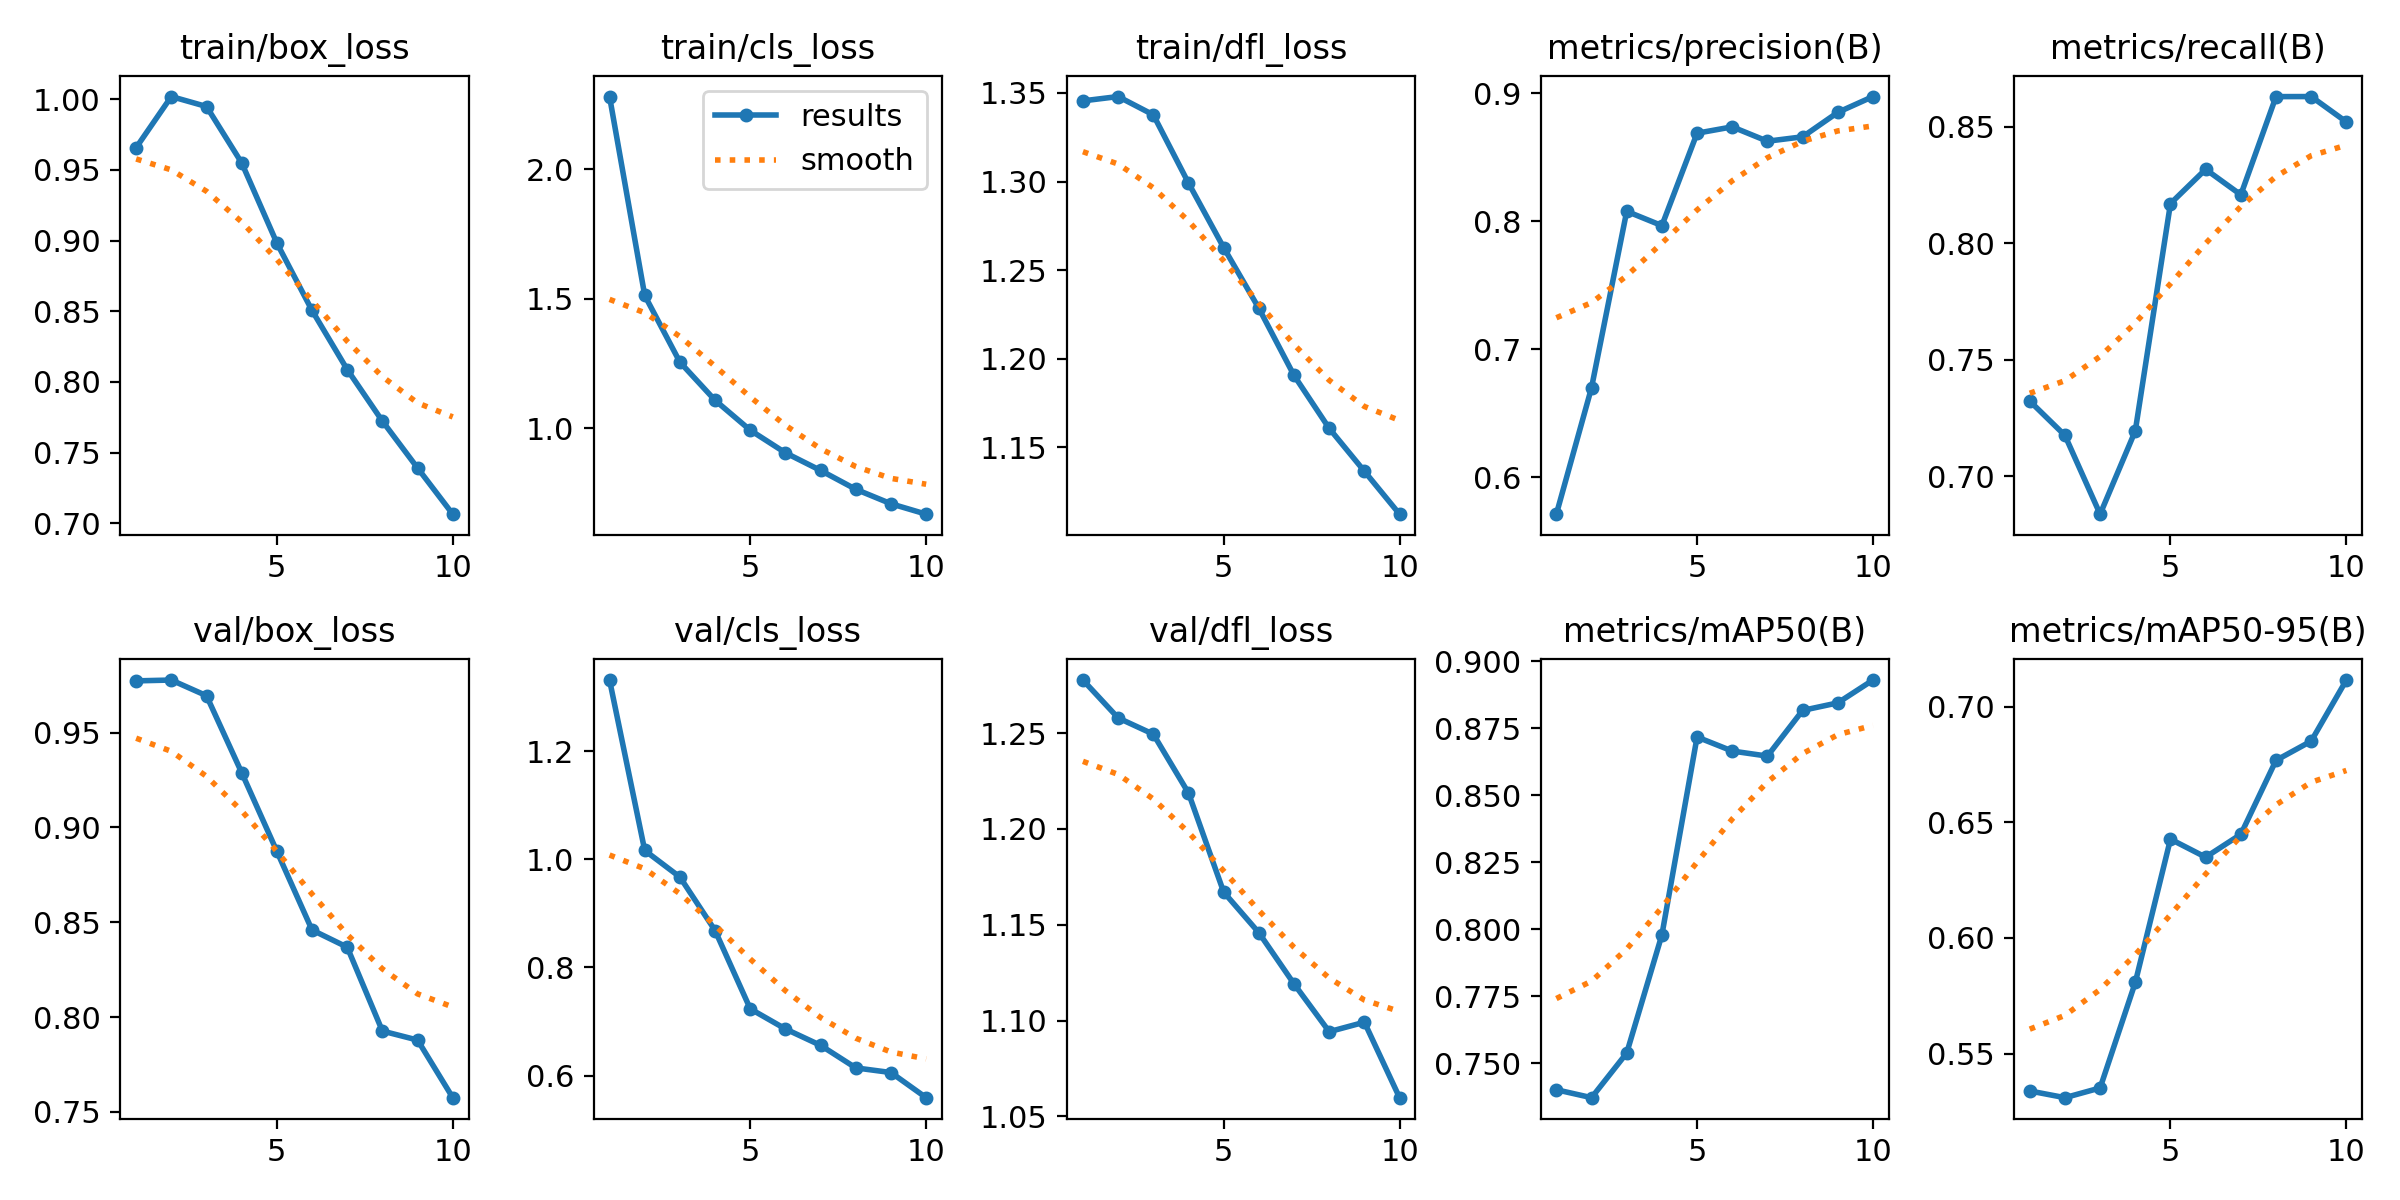

The data file committed next to this chart (first rows):
epoch, time, train/box_loss, train/cls_loss, train/dfl_loss, metrics/precision(B), metrics/recall(B), metrics/mAP50(B), metrics/mAP50-95(B), val/box_loss, val/cls_loss, val/dfl_loss, lr/pg0, lr/pg1, lr/pg2
1, 96.3, 0.9658, 2.282, 1.346, 0.5712, 0.7322, 0.7402, 0.5338, 0.9772, 1.331, 1.278, 0.0003326, 0.0003326, 0.0003326
2, 186.6, 1.002, 1.513, 1.348, 0.6699, 0.7175, 0.7372, 0.5309, 0.9777, 1.016, 1.258, 0.0006, 0.0006, 0.0006
3, 276.1, 0.9949, 1.256, 1.338, 0.8077, 0.6837, 0.7539, 0.5351, 0.9694, 0.9672, 1.249, 0.0008014, 0.0008014, 0.0008014
4, 365.1, 0.955, 1.108, 1.299, 0.7965, 0.7194, 0.798, 0.5807, 0.9288, 0.8683, 1.219, 0.000703, 0.000703, 0.000703
5, 453.9, 0.8983, 0.9924, 1.263, 0.8687, 0.817, 0.8718, 0.6427, 0.8874, 0.7236, 1.167, 0.000604, 0.000604, 0.000604
6, 542.7, 0.8505, 0.9051, 1.228, 0.8737, 0.8317, 0.8666, 0.6349, 0.8459, 0.6864, 1.146, 0.000505, 0.000505, 0.000505
7, 631.5, 0.8087, 0.8369, 1.19, 0.8625, 0.8208, 0.8647, 0.6448, 0.8369, 0.6561, 1.119, 0.000406, 0.000406, 0.000406
8, 720.4, 0.7722, 0.7641, 1.161, 0.8659, 0.863, 0.8817, 0.6768, 0.7926, 0.6144, 1.094, 0.000307, 0.000307, 0.000307
9, 809.1, 0.739, 0.7082, 1.136, 0.885, 0.863, 0.8845, 0.6851, 0.7879, 0.6059, 1.099, 0.000208, 0.000208, 0.000208
10, 898.1, 0.7064, 0.668, 1.112, 0.8973, 0.8521, 0.8931, 0.7115, 0.7575, 0.5594, 1.06, 0.000109, 0.000109, 0.000109
